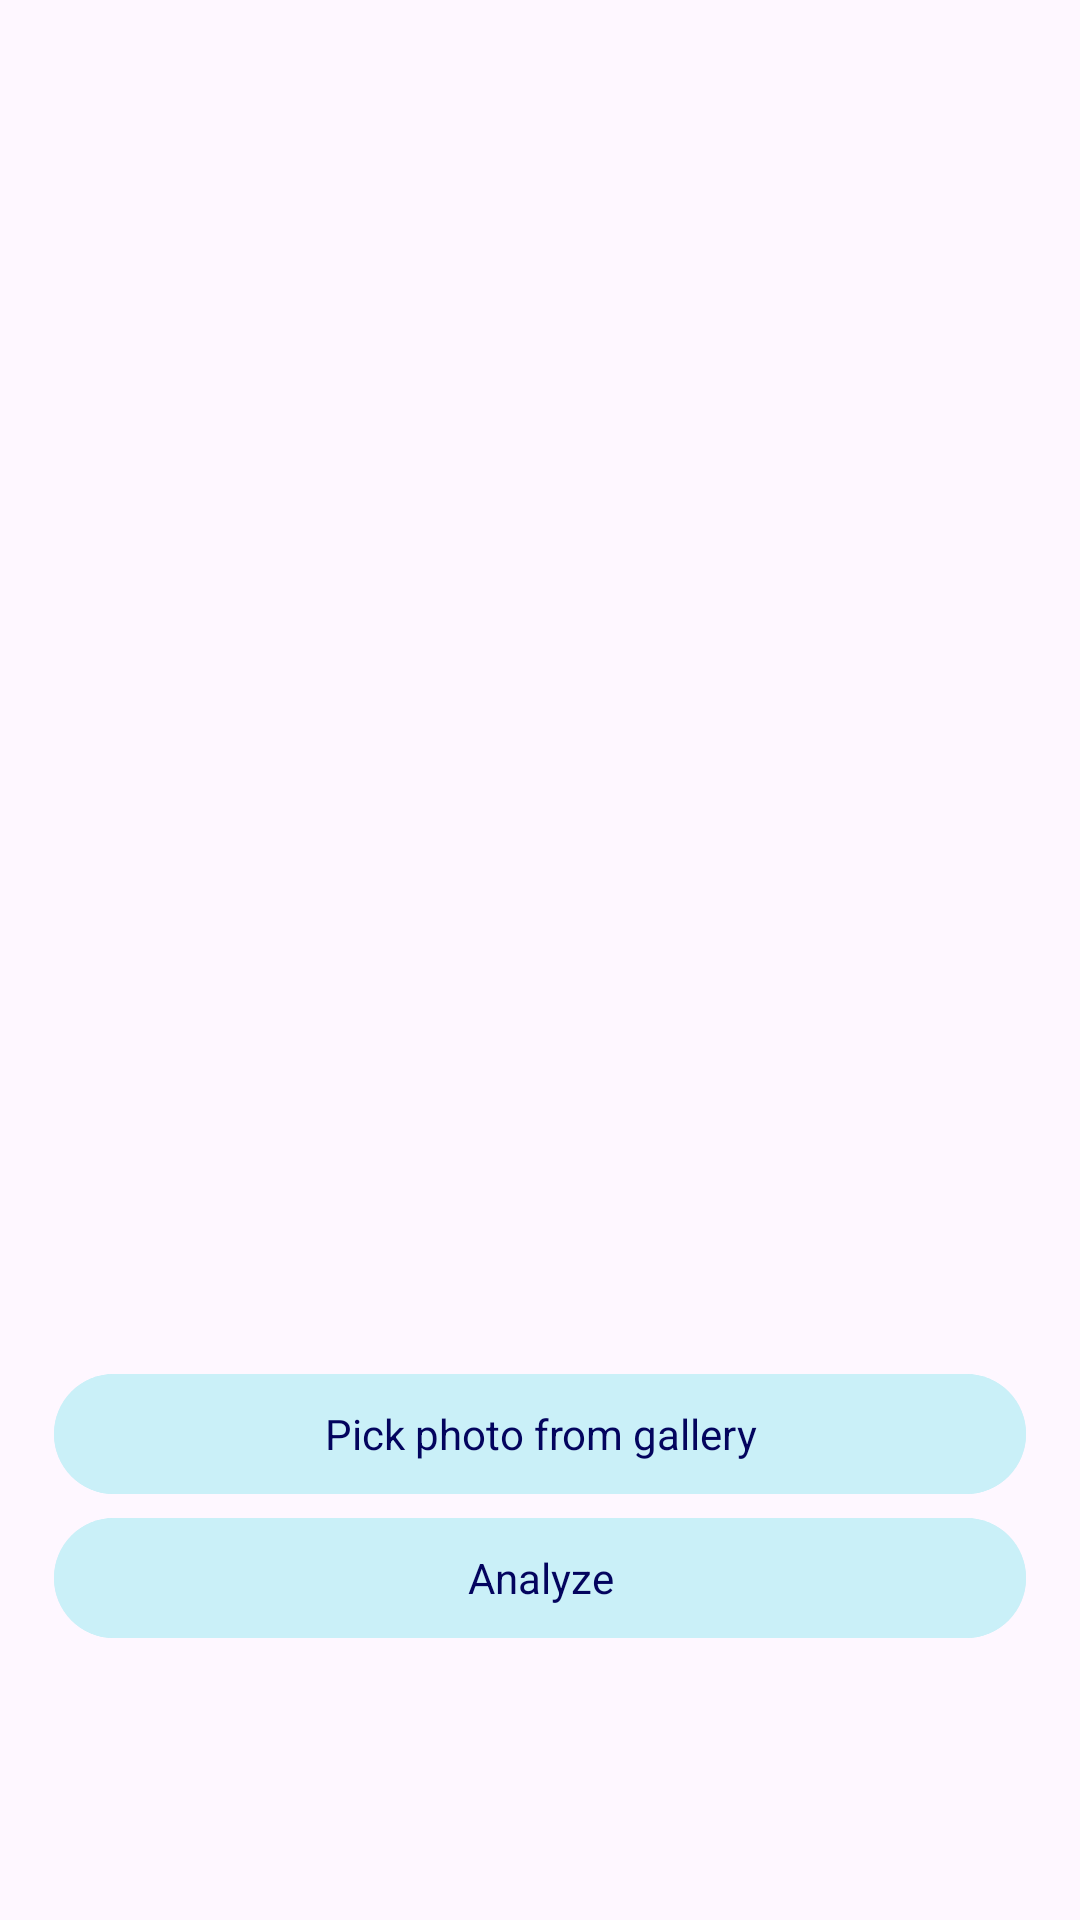

Reconstruct the res/layout file that produces this screen, plus the resources it refers to.
<!-- AndroidManifest.xml: application theme Theme.Asclepius -->
<!-- res/layout/fragment_scan.xml -->
<?xml version="1.0" encoding="utf-8"?>
<androidx.constraintlayout.widget.ConstraintLayout xmlns:android="http://schemas.android.com/apk/res/android"
    xmlns:app="http://schemas.android.com/apk/res-auto"
    xmlns:tools="http://schemas.android.com/tools"
    android:layout_width="match_parent"
    android:layout_height="match_parent"
    tools:context=".view.main.scan.ScanFragment">

    <com.google.android.material.progressindicator.LinearProgressIndicator
        android:id="@+id/progressIndicator"
        android:layout_width="match_parent"
        android:layout_height="wrap_content"
        android:indeterminate="true"
        android:visibility="gone"
        app:layout_constraintEnd_toEndOf="parent"
        app:layout_constraintStart_toStartOf="parent"
        app:layout_constraintTop_toTopOf="parent" />

    <ImageView
        android:id="@+id/previewImageView"
        android:layout_width="0dp"
        android:layout_height="500dp"
        android:layout_marginStart="8dp"
        android:layout_marginTop="8dp"
        android:layout_marginEnd="8dp"
        android:layout_marginBottom="8dp"
        app:layout_constraintEnd_toEndOf="parent"
        app:layout_constraintStart_toStartOf="parent"
        app:layout_constraintTop_toTopOf="parent"
        app:srcCompat="@drawable/ic_place_holder"
        tools:ignore="ContentDescription" />

    <com.google.android.material.button.MaterialButton
        android:id="@+id/galleryButton"
        style="@style/CustomButton"
        android:layout_width="0dp"
        android:layout_height="wrap_content"
        android:layout_marginStart="18dp"
        android:layout_marginEnd="18dp"
        android:text="@string/gallery"
        app:layout_constraintBottom_toTopOf="@+id/analyzeButton"
        app:layout_constraintEnd_toEndOf="parent"
        app:layout_constraintHorizontal_bias="0.0"
        app:layout_constraintStart_toStartOf="parent" />

    <com.google.android.material.button.MaterialButton
        android:id="@+id/analyzeButton"
        style="@style/CustomButton"
        android:layout_width="0dp"
        android:layout_height="wrap_content"
        android:layout_marginStart="18dp"
        android:layout_marginEnd="18dp"
        android:layout_marginBottom="90dp"
        android:text="@string/analyze"
        app:layout_constraintBottom_toBottomOf="parent"
        app:layout_constraintEnd_toEndOf="parent"
        app:layout_constraintHorizontal_bias="0.0"
        app:layout_constraintStart_toStartOf="parent"/>

</androidx.constraintlayout.widget.ConstraintLayout>
<!-- resources referenced by this layout -->
<resources>
  <string name="analyze">Analyze</string>
  <string name="gallery">Pick photo from gallery</string>
  <style name="CustomButton" parent="Base.Theme.Asclepius">
          <item name="android:backgroundTint">@color/lightBlue</item>
          <item name="android:textColor">@color/blue</item>
      </style>
  <style name="Theme.Asclepius" parent="Base.Theme.Asclepius" />
  <style name="Base.Theme.Asclepius" parent="Theme.Material3.DayNight.NoActionBar">
          <item name="android:statusBarColor">@color/lightBlue</item>
          <item name="android:colorPrimary">@color/lightBlue</item>
      </style>
  <color name="lightBlue">#CAF0F8</color>
  <color name="blue">#03045E</color>
</resources>
